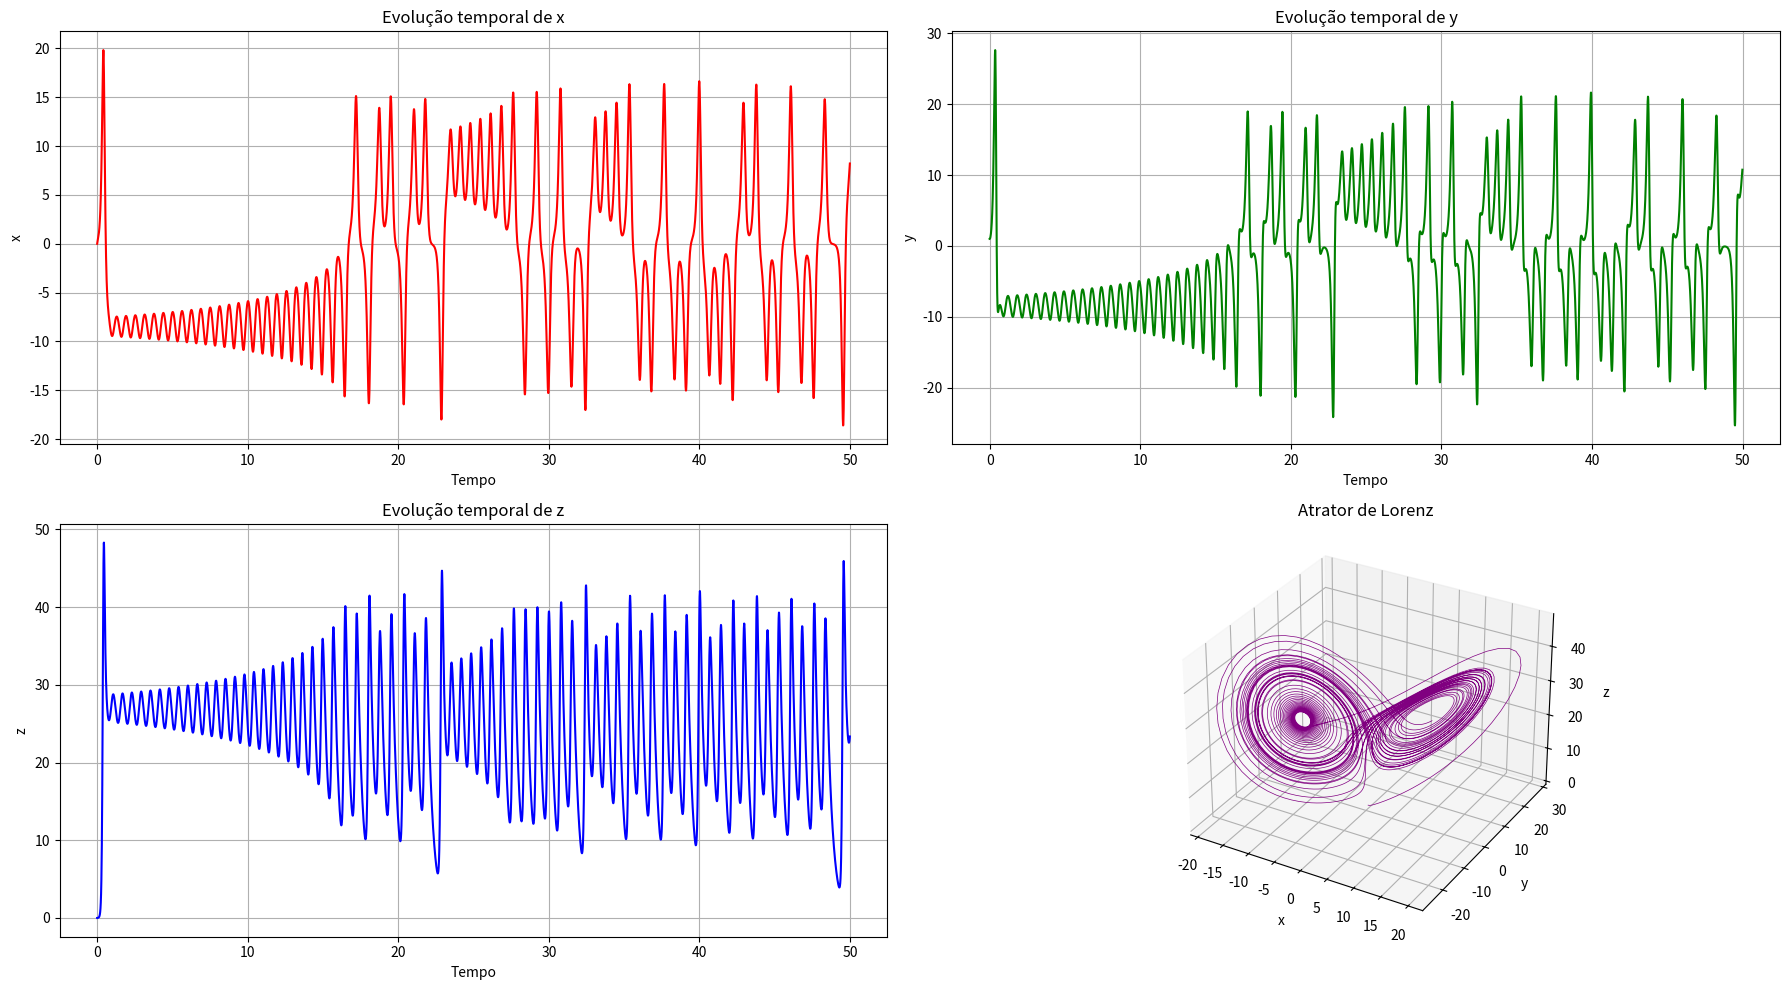
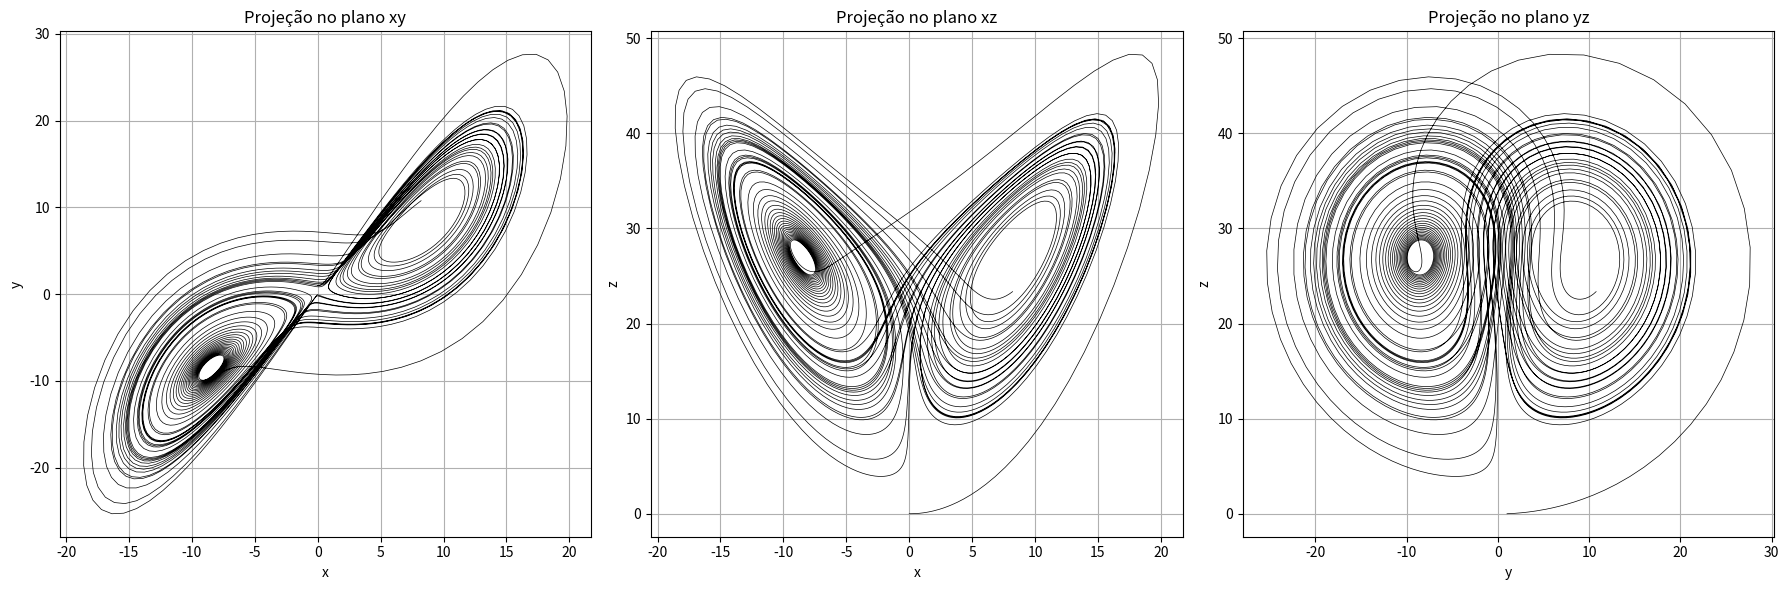

Reproduce these figures in Python, in order.
import numpy as np
import matplotlib.pyplot as plt
from mpl_toolkits.mplot3d import Axes3D

# Parâmetros do sistema de Lorenz
sigma = 10
b = 8/3
r = 28

# Condições iniciais
x0 = 0
y0 = 1
z0 = 0

# Parâmetros da simulação
dt = 0.01
tf = 50
N = int(tf / dt)

# Arrays para armazenar os resultados
t = np.zeros(N)
x = np.zeros(N)
y = np.zeros(N)
z = np.zeros(N)

# Valores iniciais
x[0] = x0
y[0] = y0
z[0] = z0

# Definição das equações diferenciais de Lorenz
def dx_dt(x, y, z):
    return sigma * (y - x)

def dy_dt(x, y, z):
    return r * x - y - x * z

def dz_dt(x, y, z):
    return x * y - b * z

# Integração numérica usando o método Runge-Kutta de 4ª ordem (RK4)
for i in range(N-1):
    t[i+1] = t[i] + dt
    
    # Valores no início do passo
    xi = x[i]
    yi = y[i]
    zi = z[i]
    
    # Primeiro passo do RK4
    k1x = dx_dt(xi, yi, zi)
    k1y = dy_dt(xi, yi, zi)
    k1z = dz_dt(xi, yi, zi)
    
    # Segundo passo do RK4
    k2x = dx_dt(xi + 0.5 * dt * k1x, yi + 0.5 * dt * k1y, zi + 0.5 * dt * k1z)
    k2y = dy_dt(xi + 0.5 * dt * k1x, yi + 0.5 * dt * k1y, zi + 0.5 * dt * k1z)
    k2z = dz_dt(xi + 0.5 * dt * k1x, yi + 0.5 * dt * k1y, zi + 0.5 * dt * k1z)
    
    # Terceiro passo do RK4
    k3x = dx_dt(xi + 0.5 * dt * k2x, yi + 0.5 * dt * k2y, zi + 0.5 * dt * k2z)
    k3y = dy_dt(xi + 0.5 * dt * k2x, yi + 0.5 * dt * k2y, zi + 0.5 * dt * k2z)
    k3z = dz_dt(xi + 0.5 * dt * k2x, yi + 0.5 * dt * k2y, zi + 0.5 * dt * k2z)
    
    # Quarto passo do RK4
    k4x = dx_dt(xi + dt * k3x, yi + dt * k3y, zi + dt * k3z)
    k4y = dy_dt(xi + dt * k3x, yi + dt * k3y, zi + dt * k3z)
    k4z = dz_dt(xi + dt * k3x, yi + dt * k3y, zi + dt * k3z)
    
    # Atualização das variáveis
    x[i+1] = xi + (dt/6) * (k1x + 2*k2x + 2*k3x + k4x)
    y[i+1] = yi + (dt/6) * (k1y + 2*k2y + 2*k3y + k4y)
    z[i+1] = zi + (dt/6) * (k1z + 2*k2z + 2*k3z + k4z)

# Visualização dos resultados
plt.figure(figsize=(18, 10))

# Evolução temporal de x
plt.subplot(2, 2, 1)
plt.plot(t, x, 'r-')
plt.title('Evolução temporal de x')
plt.xlabel('Tempo')
plt.ylabel('x')
plt.grid(True)

# Evolução temporal de y
plt.subplot(2, 2, 2)
plt.plot(t, y, 'g-')
plt.title('Evolução temporal de y')
plt.xlabel('Tempo')
plt.ylabel('y')
plt.grid(True)

# Evolução temporal de z
plt.subplot(2, 2, 3)
plt.plot(t, z, 'b-')
plt.title('Evolução temporal de z')
plt.xlabel('Tempo')
plt.ylabel('z')
plt.grid(True)

# Trajetória 3D no espaço de fase
ax = plt.subplot(2, 2, 4, projection='3d')
ax.plot(x, y, z, color='purple', lw=0.5)
ax.set_title('Atrator de Lorenz')
ax.set_xlabel('x')
ax.set_ylabel('y')
ax.set_zlabel('z')

plt.tight_layout()
plt.show()

# Visualização adicional: Projeções 2D do espaço de fase
plt.figure(figsize=(18, 6))

# Projeção no plano xy
plt.subplot(1, 3, 1)
plt.plot(x, y, 'k-', lw=0.5)
plt.title('Projeção no plano xy')
plt.xlabel('x')
plt.ylabel('y')
plt.grid(True)

# Projeção no plano xz
plt.subplot(1, 3, 2)
plt.plot(x, z, 'k-', lw=0.5)
plt.title('Projeção no plano xz')
plt.xlabel('x')
plt.ylabel('z')
plt.grid(True)

# Projeção no plano yz
plt.subplot(1, 3, 3)
plt.plot(y, z, 'k-', lw=0.5)
plt.title('Projeção no plano yz')
plt.xlabel('y')
plt.ylabel('z')
plt.grid(True)

plt.tight_layout()
plt.show()